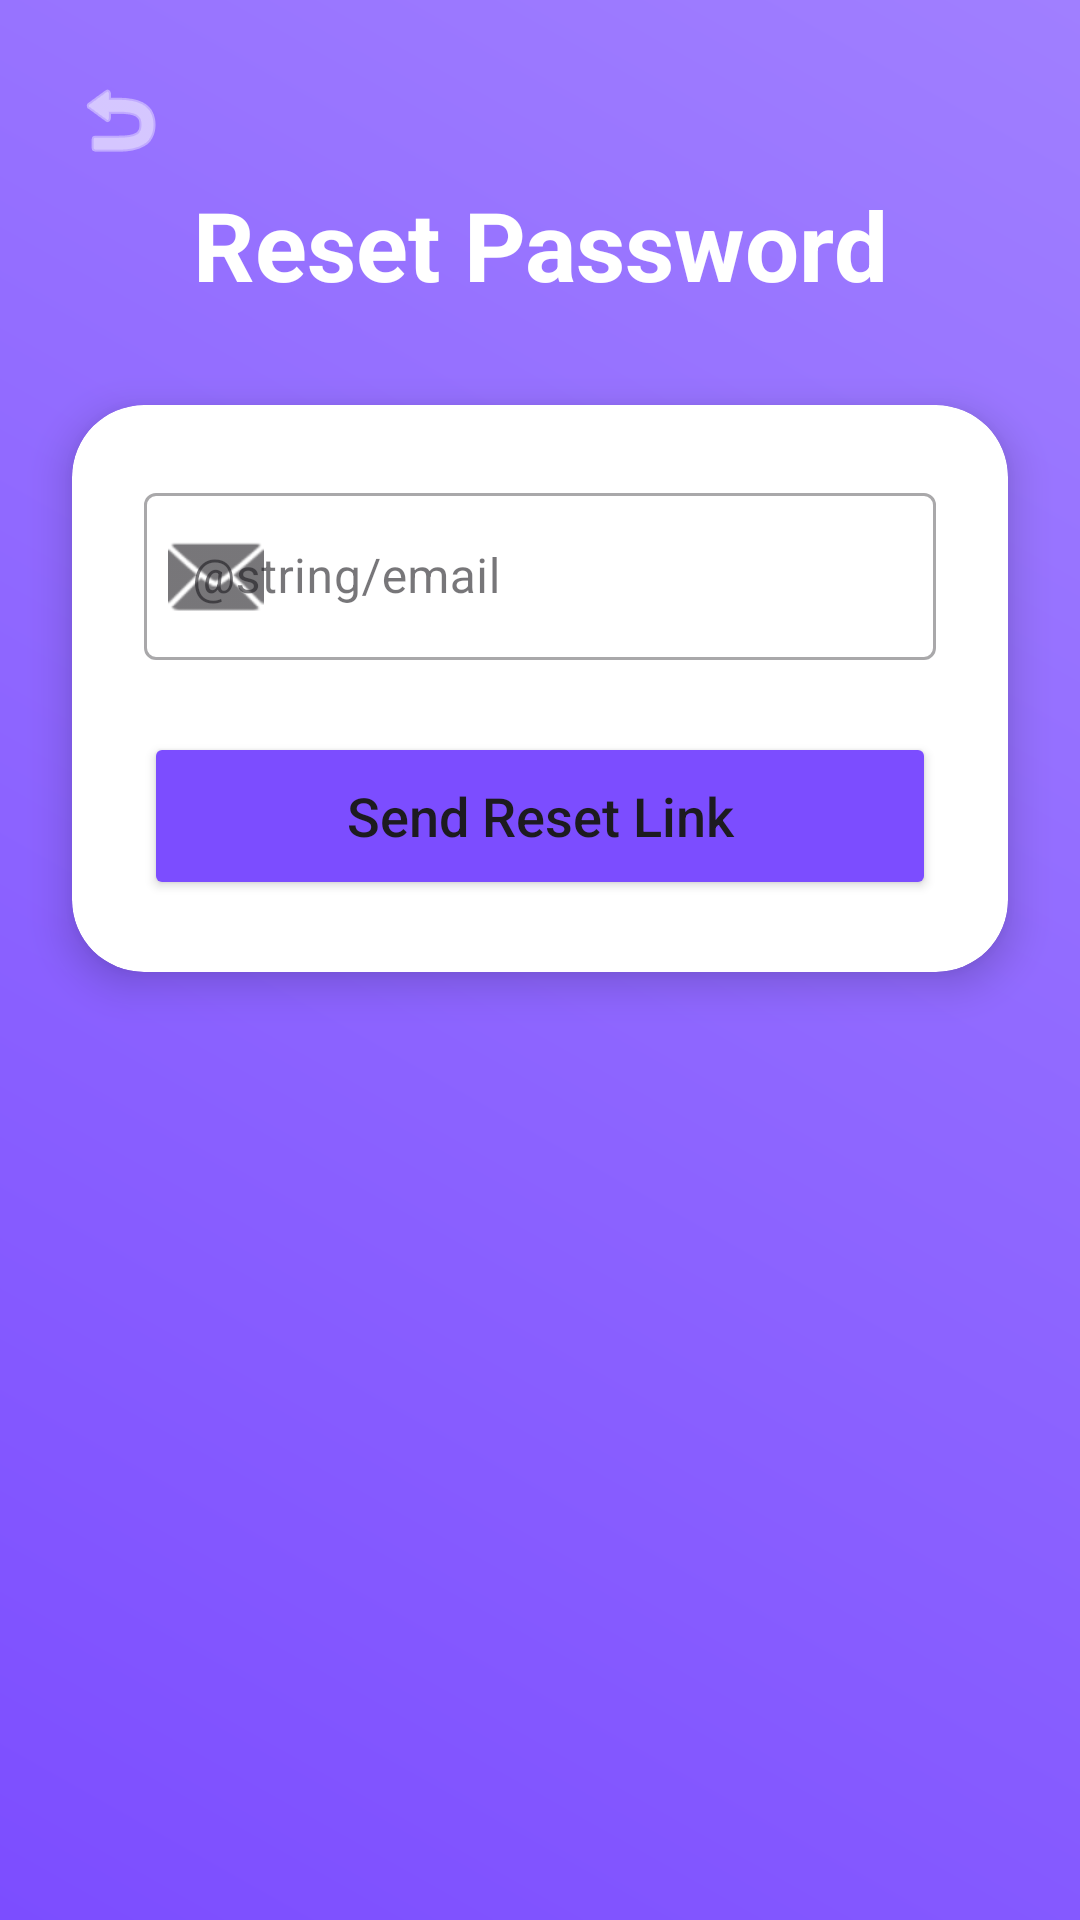

Layout XML and referenced resources for this Android screen:
<!-- AndroidManifest.xml: application theme Theme.CollageMarketplace -->
<!-- res/layout/activity_forgot_password.xml -->
<?xml version="1.0" encoding="utf-8"?>
<androidx.constraintlayout.widget.ConstraintLayout xmlns:android="http://schemas.android.com/apk/res/android"
    xmlns:app="http://schemas.android.com/apk/res-auto"
    android:layout_width="match_parent"
    android:layout_height="match_parent"
    android:background="@drawable/gradient_bg">

    <ImageButton
        android:id="@+id/backBtn"
        android:layout_width="48dp"
        android:layout_height="48dp"
        android:layout_margin="16dp"
        android:background="?attr/selectableItemBackgroundBorderless"
        android:src="@android:drawable/ic_menu_revert"
        app:layout_constraintStart_toStartOf="parent"
        app:layout_constraintTop_toTopOf="parent"
        app:tint="@color/white" />

    <TextView
        android:id="@+id/forgotTitleTv"
        android:layout_width="wrap_content"
        android:layout_height="wrap_content"
        android:layout_marginTop="60dp"
        android:text="Reset Password"
        android:textColor="@color/white"
        android:textSize="32sp"
        android:textStyle="bold"
        app:layout_constraintEnd_toEndOf="parent"
        app:layout_constraintStart_toStartOf="parent"
        app:layout_constraintTop_toTopOf="parent" />

    <androidx.cardview.widget.CardView
        android:layout_width="match_parent"
        android:layout_height="wrap_content"
        android:layout_marginHorizontal="24dp"
        android:layout_marginTop="32dp"
        app:cardCornerRadius="24dp"
        app:cardElevation="8dp"
        app:layout_constraintTop_toBottomOf="@id/forgotTitleTv">

        <LinearLayout
            android:layout_width="match_parent"
            android:layout_height="wrap_content"
            android:orientation="vertical"
            android:padding="24dp">

            
            <com.google.android.material.textfield.TextInputLayout
                android:id="@+id/emailLayout"
                style="@style/Widget.MaterialComponents.TextInputLayout.OutlinedBox"
                android:layout_width="match_parent"
                android:layout_height="wrap_content"
                android:layout_marginBottom="16dp"
                app:startIconDrawable="@android:drawable/ic_dialog_email">

                <com.google.android.material.textfield.TextInputEditText
                    android:id="@+id/emailEt"
                    android:layout_width="match_parent"
                    android:layout_height="wrap_content"
                    android:hint="@string/email"
                    android:inputType="textEmailAddress" />
            </com.google.android.material.textfield.TextInputLayout>

            
            <LinearLayout
                android:id="@+id/resetFieldsLayout"
                android:layout_width="match_parent"
                android:layout_height="wrap_content"
                android:orientation="vertical"
                android:visibility="gone">

                <com.google.android.material.textfield.TextInputLayout
                    style="@style/Widget.MaterialComponents.TextInputLayout.OutlinedBox"
                    android:layout_width="match_parent"
                    android:layout_height="wrap_content"
                    android:layout_marginBottom="16dp"
                    app:helperText="Enter the code from your email">

                    <com.google.android.material.textfield.TextInputEditText
                        android:id="@+id/codeEt"
                        android:layout_width="match_parent"
                        android:layout_height="wrap_content"
                        android:hint="Verification Code"
                        android:inputType="text" />
                </com.google.android.material.textfield.TextInputLayout>

                <com.google.android.material.textfield.TextInputLayout
                    style="@style/Widget.MaterialComponents.TextInputLayout.OutlinedBox"
                    android:layout_width="match_parent"
                    android:layout_height="wrap_content"
                    android:layout_marginBottom="16dp"
                    app:passwordToggleEnabled="true"
                    app:startIconDrawable="@android:drawable/ic_lock_idle_lock">

                    <com.google.android.material.textfield.TextInputEditText
                        android:id="@+id/newPasswordEt"
                        android:layout_width="match_parent"
                        android:layout_height="wrap_content"
                        android:hint="New Password"
                        android:inputType="textPassword" />
                </com.google.android.material.textfield.TextInputLayout>

                <com.google.android.material.textfield.TextInputLayout
                    style="@style/Widget.MaterialComponents.TextInputLayout.OutlinedBox"
                    android:layout_width="match_parent"
                    android:layout_height="wrap_content"
                    android:layout_marginBottom="16dp"
                    app:passwordToggleEnabled="true"
                    app:startIconDrawable="@android:drawable/ic_lock_idle_lock">

                    <com.google.android.material.textfield.TextInputEditText
                        android:id="@+id/confirmPasswordEt"
                        android:layout_width="match_parent"
                        android:layout_height="wrap_content"
                        android:hint="Confirm Password"
                        android:inputType="textPassword" />
                </com.google.android.material.textfield.TextInputLayout>

            </LinearLayout>

            <Button
                android:id="@+id/actionBtn"
                android:layout_width="match_parent"
                android:layout_height="56dp"
                android:layout_marginTop="8dp"
                android:backgroundTint="@color/colorPrimary"
                android:text="Send Reset Link"
                android:textAllCaps="false"
                android:textSize="18sp"
                app:cornerRadius="12dp" />

        </LinearLayout>
    </androidx.cardview.widget.CardView>

</androidx.constraintlayout.widget.ConstraintLayout>
<!-- resources referenced by this layout -->
<resources>
  <color name="colorPrimary">#7C4DFF</color>
  <color name="white">#FFFFFF</color>
  <!-- drawable gradient_bg (drawable) -->
  <?xml version="1.0" encoding="utf-8"?>
  <shape xmlns:android="http://schemas.android.com/apk/res/android">
      <gradient
          android:startColor="#7C4DFF"
          android:endColor="#A07FFF"
          android:angle="45"/>
  </shape>
  <style name="Theme.CollageMarketplace" parent="Theme.Material3.DayNight.NoActionBar">
  
          <item name="colorPrimary">@color/colorPrimary</item>
          <item name="colorOnPrimary">@color/colorOnPrimary</item>
  
          <item name="colorSecondary">@color/colorSecondary</item>
          <item name="colorOnSecondary">@color/colorOnSecondary</item>
  
          <item name="android:windowBackground">@color/background</item>
          <item name="android:statusBarColor">@color/background</item>
          <item name="android:navigationBarColor">@color/background</item>
  
      </style>
  <color name="colorOnPrimary">#FFFFFF</color>
  <color name="colorSecondary">#7C4DFF</color>
  <color name="colorOnSecondary">#000000</color>
  <color name="background">#262859</color>
</resources>
